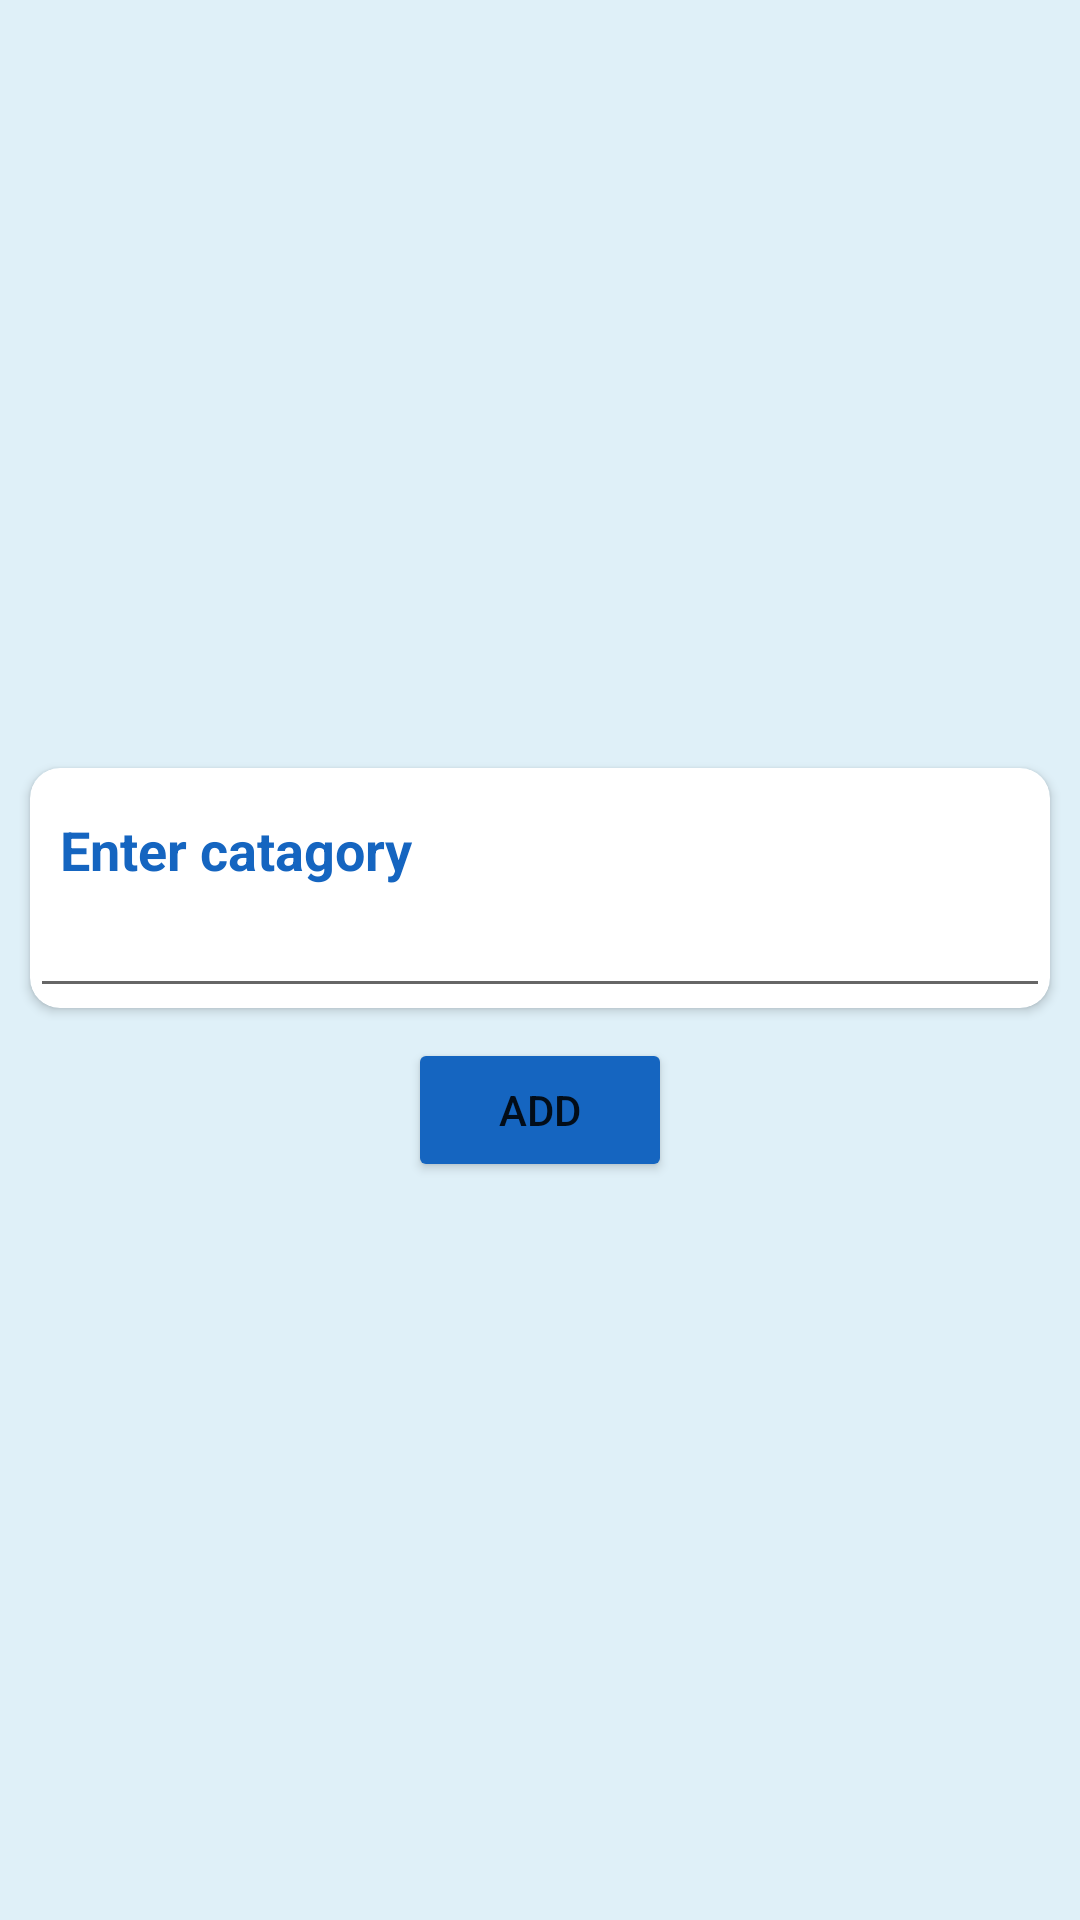

Android layout source for this screen:
<!-- AndroidManifest.xml: application theme Theme.ExpenseManagerApp -->
<!-- res/layout/activity_add_catagory.xml -->
<?xml version="1.0" encoding="utf-8"?>
<LinearLayout xmlns:android="http://schemas.android.com/apk/res/android"
    xmlns:app="http://schemas.android.com/apk/res-auto"
    xmlns:tools="http://schemas.android.com/tools"
    android:layout_width="match_parent"
    android:layout_height="match_parent"
    android:background="#DFF0F8"
    android:gravity="center"
    android:orientation="vertical"
    tools:context="com.example.expensemanager.activity.AddCatagoryActivity">

    <androidx.cardview.widget.CardView

        android:layout_width="match_parent"
        android:layout_height="80dp"
        android:layout_marginHorizontal="10dp"
        android:layout_marginTop="10dp"
        app:cardCornerRadius="10dp">

        <LinearLayout
            android:layout_width="match_parent"
            android:layout_height="80dp"
            android:orientation="vertical">

            <TextView

                android:layout_width="match_parent"
                android:layout_height="wrap_content"
                android:layout_marginLeft="10dp"
                android:layout_marginTop="15dp"
                android:text="Enter catagory"
                android:textColor="#1565C0"
                android:textSize="18sp"
                android:textStyle="bold" />

            <EditText

                android:id="@+id/edtCatagory"
                android:layout_width="match_parent"
                android:layout_height="wrap_content"
                android:imeOptions="actionDone"
                android:inputType="textMultiLine" />

        </LinearLayout>

    </androidx.cardview.widget.CardView>

    <Button

        android:id="@+id/btnCatagoryAdd"
        android:layout_width="wrap_content"
        android:layout_height="wrap_content"
        android:layout_marginTop="10dp"
        android:backgroundTint="#1565C0"
        android:text="add" />


</LinearLayout>
<!-- resources referenced by this layout -->
<resources>
  <style name="Theme.ExpenseManagerApp" parent="Theme.MaterialComponents.DayNight.NoActionBar">
          
          <item name="colorPrimary">@color/purple_500</item>
          <item name="colorPrimaryVariant">@color/purple_700</item>
          <item name="colorOnPrimary">@color/white</item>
          
          <item name="colorSecondary">@color/teal_200</item>
          <item name="colorSecondaryVariant">@color/teal_700</item>
          <item name="colorOnSecondary">@color/black</item>
          
          <item name="android:statusBarColor" tools:targetApi="l">#DFF0F8</item>
  
      </style>
  <!-- not gathered from this repository: default colours our renderer supplied (Android Studio template values) -->
  <color name="purple_500">#FF6200EE</color>
  <color name="purple_700">#FF3700B3</color>
  <color name="teal_200">#FF03DAC5</color>
  <color name="teal_700">#FF018786</color>
  <color name="black">#FF000000</color>
  <color name="white">#FFFFFFFF</color>
</resources>
